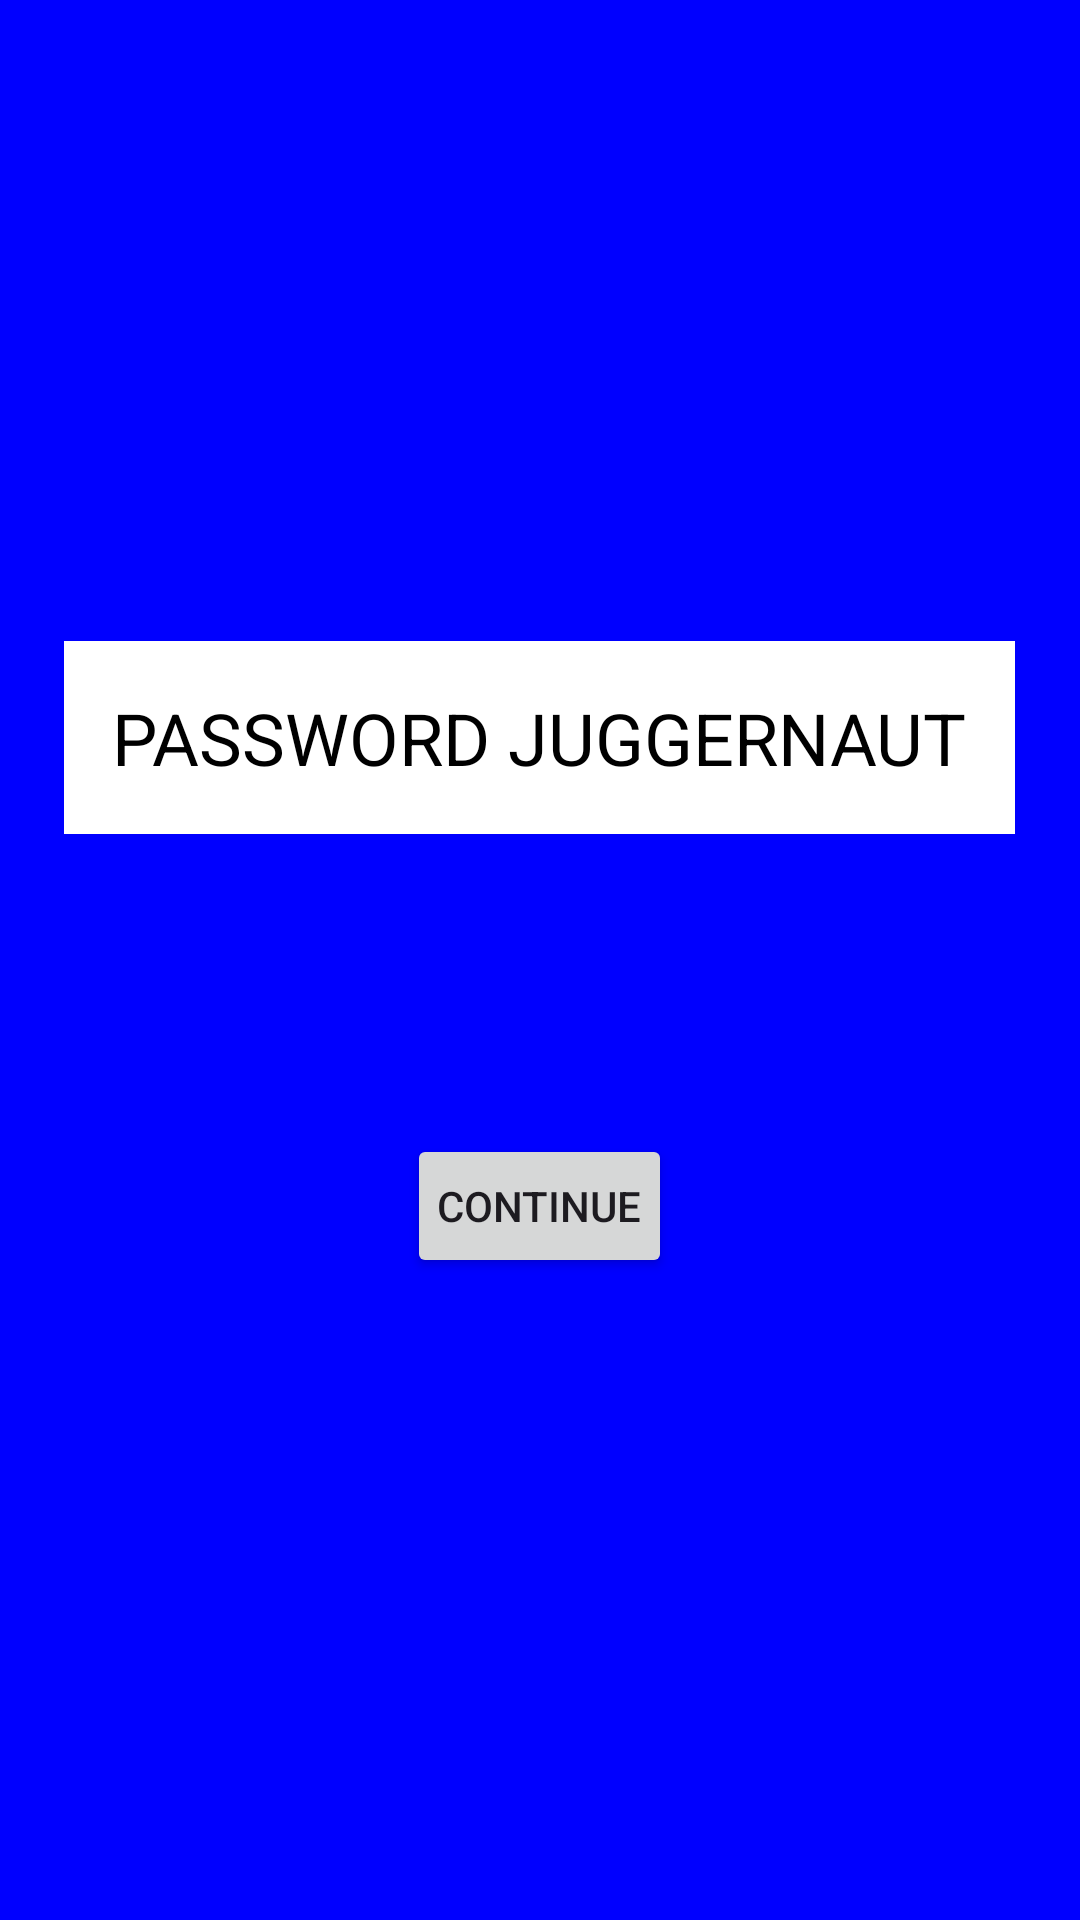

Write the Android layout XML for this screen, with the resource values it uses.
<!-- AndroidManifest.xml: application theme Theme.PasswordJuggernaut -->
<!-- res/layout/activity_start.xml -->
<LinearLayout xmlns:android="http://schemas.android.com/apk/res/android"
    android:layout_width="match_parent"
    android:layout_height="match_parent"
    android:orientation="vertical"
    android:gravity="center"
    android:background="#0000FF"> 

    
    <TextView
        android:layout_width="wrap_content"
        android:layout_height="wrap_content"
        android:text="PASSWORD JUGGERNAUT"
        android:textSize="24sp"
        android:textColor="#000000"
        android:background="#FFFFFF"
        android:padding="16dp"
        android:gravity="center"
        android:layout_marginBottom="50dp" />

    
    <Button
        android:id="@+id/button_continue"
        android:layout_width="wrap_content"
        android:layout_height="wrap_content"
        android:text="Continue"
        android:layout_gravity="center_horizontal"
        android:layout_marginTop="50dp"
        android:padding="10dp" />
</LinearLayout>
<!-- resources referenced by this layout -->
<resources>
  <style name="Theme.PasswordJuggernaut" parent="Base.Theme.PasswordJuggernaut" />
  <style name="Base.Theme.PasswordJuggernaut" parent="Theme.Material3.DayNight.NoActionBar">
          
          
      </style>
</resources>
